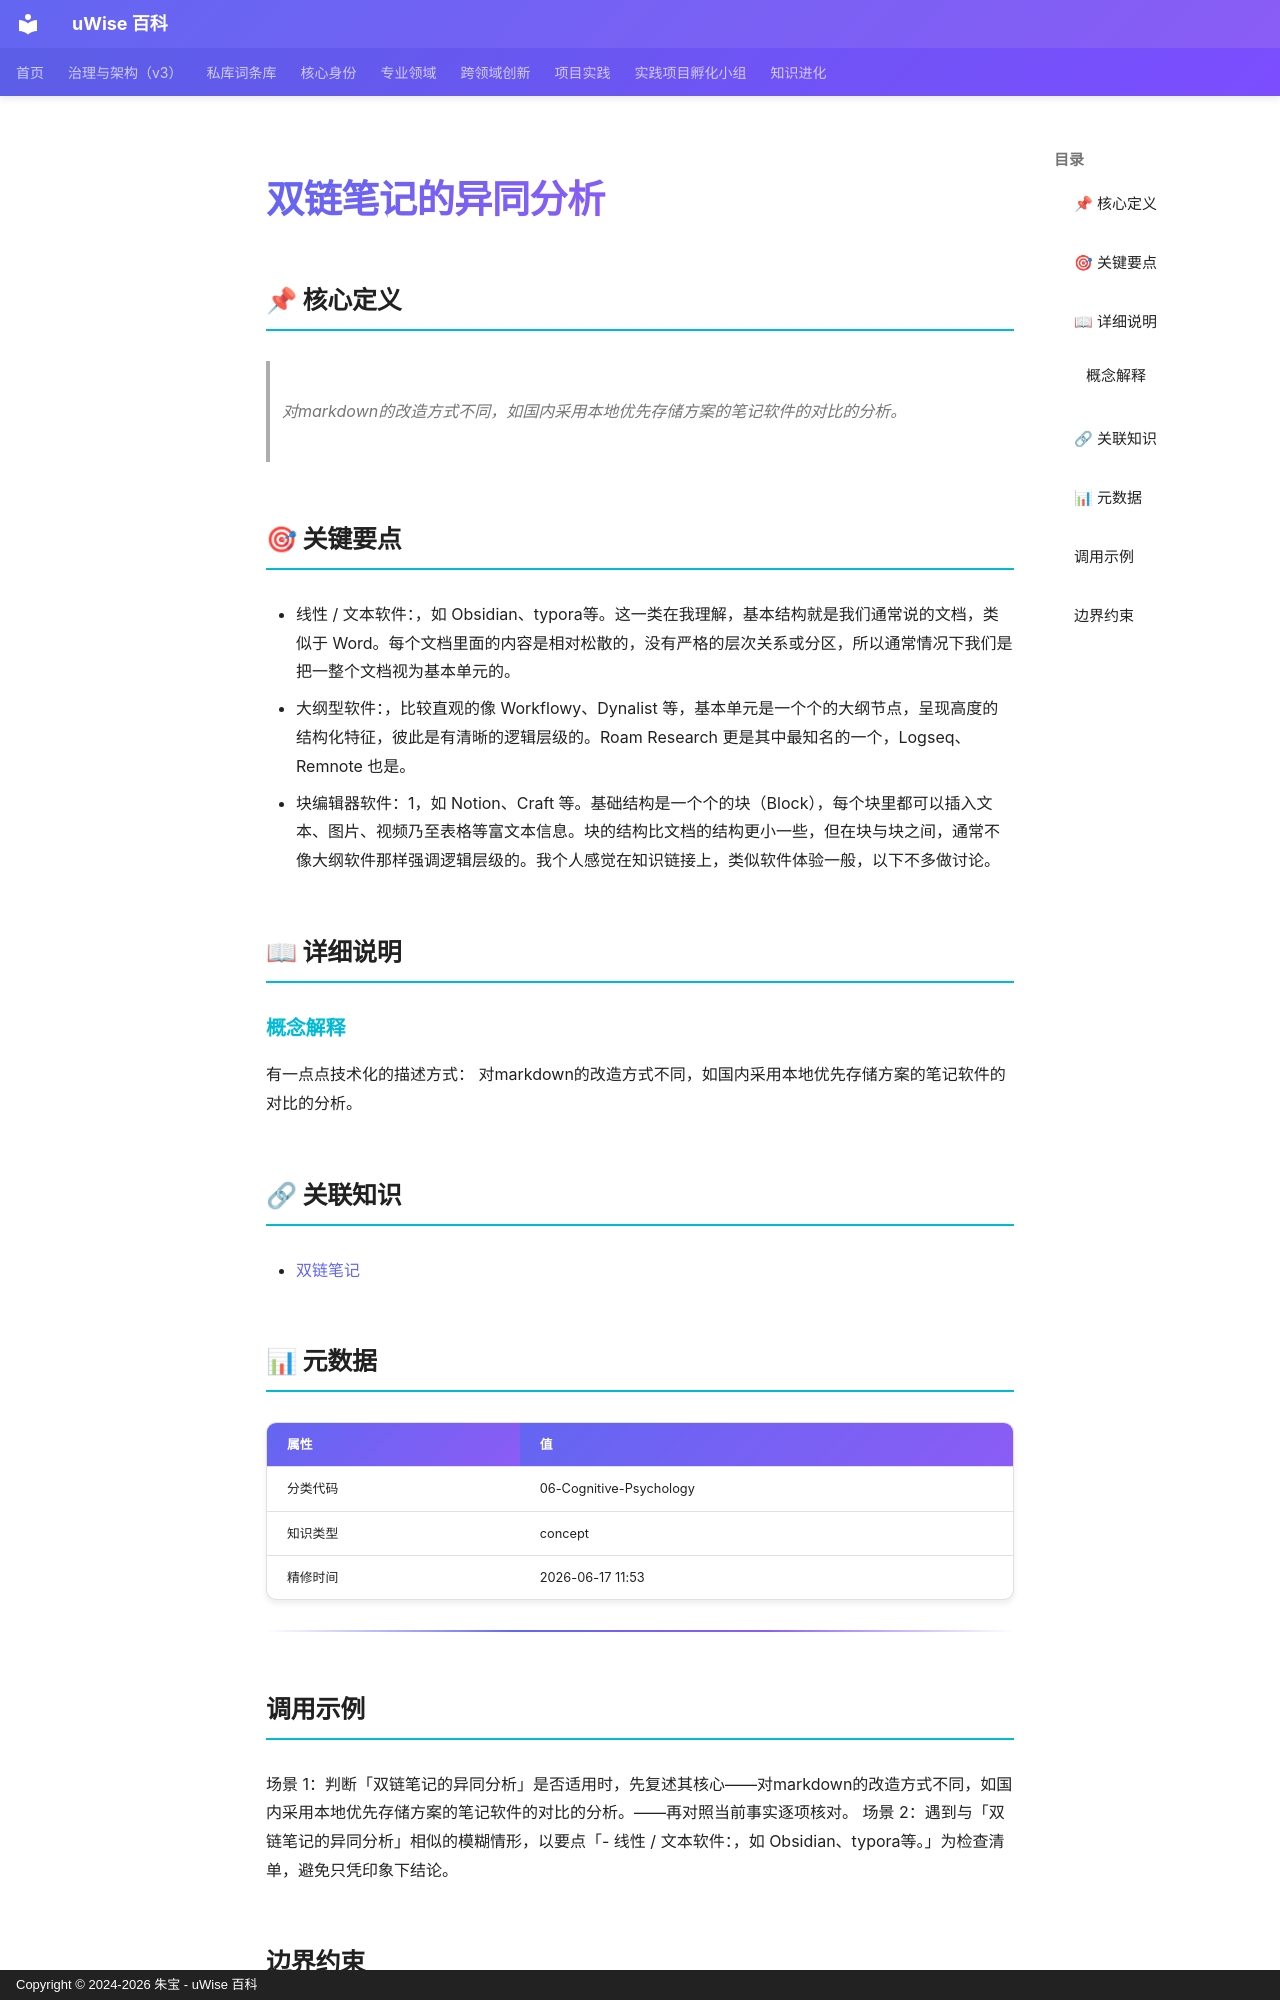

repository: zhubao315/uWise · page: vault-encyclopedia/md-4f190740/index.html · generator: mkdocs · copyright: Copyright © 2024-2026 朱宝 - uWise 百科

---
title: "双链笔记的异同分析"
description: "对markdown的改造方式不同，如国内采用本地优先存储方案的笔记软件的对比的分析。"
---

# 双链笔记的异同分析

## 📌 核心定义

> 对markdown的改造方式不同，如国内采用本地优先存储方案的笔记软件的对比的分析。

## 🎯 关键要点

- 线性 / 文本软件：，如 Obsidian、typora等。这一类在我理解，基本结构就是我们通常说的文档，类似于 Word。每个文档里面的内容是相对松散的，没有严格的层次关系或分区，所以通常情况下我们是把一整个文档视为基本单元的。
- 大纲型软件：，比较直观的像 Workflowy、Dynalist 等，基本单元是一个个的大纲节点，呈现高度的结构化特征，彼此是有清晰的逻辑层级的。Roam Research 更是其中最知名的一个，Logseq、Remnote 也是。
- 块编辑器软件：1，如 Notion、Craft 等。基础结构是一个个的块（Block），每个块里都可以插入文本、图片、视频乃至表格等富文本信息。块的结构比文档的结构更小一些，但在块与块之间，通常不像大纲软件那样强调逻辑层级的。我个人感觉在知识链接上，类似软件体验一般，以下不多做讨论。

## 📖 详细说明

### 概念解释
有一点点技术化的描述方式：
对markdown的改造方式不同，如国内采用本地优先存储方案的笔记软件的对比的分析。


## 🔗 关联知识

- [双链笔记](../md-6636e0fa/)

## 📊 元数据

| 属性 | 值 |
|------|-----|
| 分类代码 | 06-Cognitive-Psychology |
| 知识类型 | concept |
| 精修时间 | 2026-06-17 11:53 |

---

## 调用示例

场景 1：判断「双链笔记的异同分析」是否适用时，先复述其核心——对markdown的改造方式不同，如国内采用本地优先存储方案的笔记软件的对比的分析。——再对照当前事实逐项核对。
场景 2：遇到与「双链笔记的异同分析」相似的模糊情形，以要点「- 线性 / 文本软件：，如 Obsidian、typora等。」为检查清单，避免只凭印象下结论。
